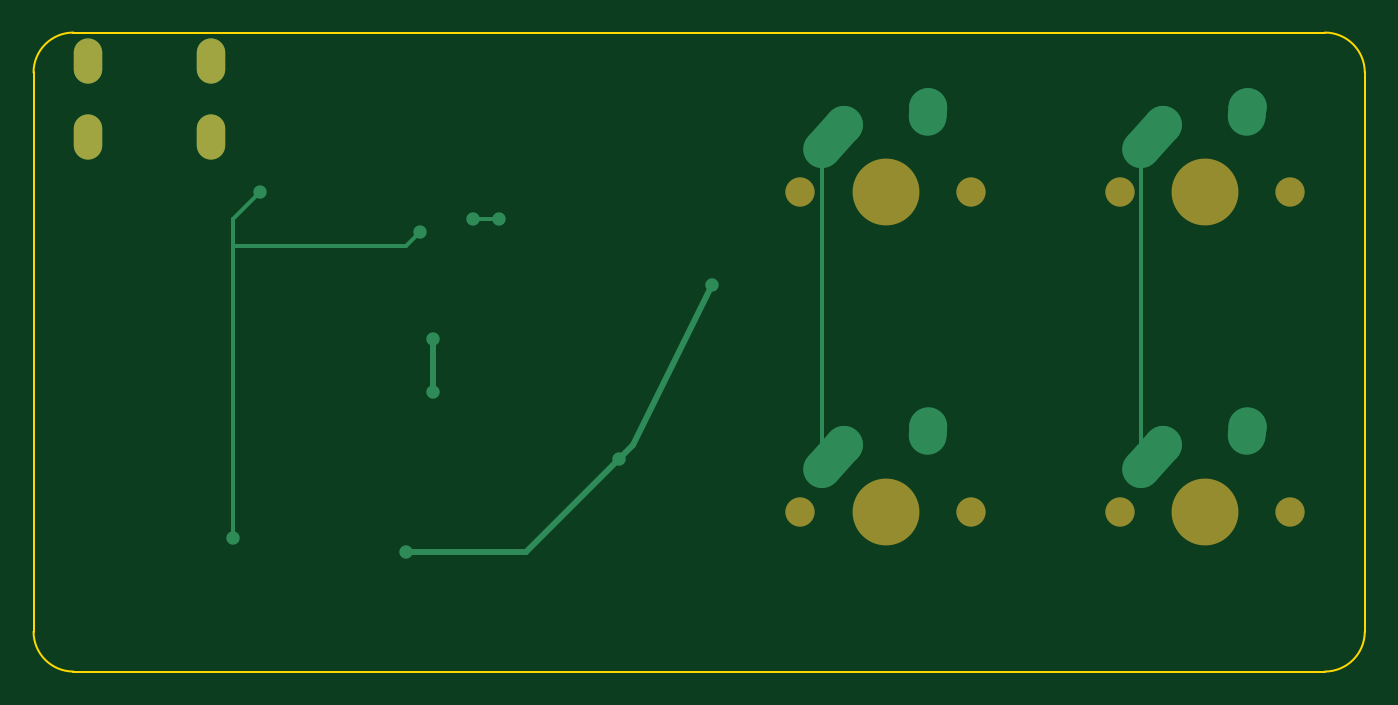
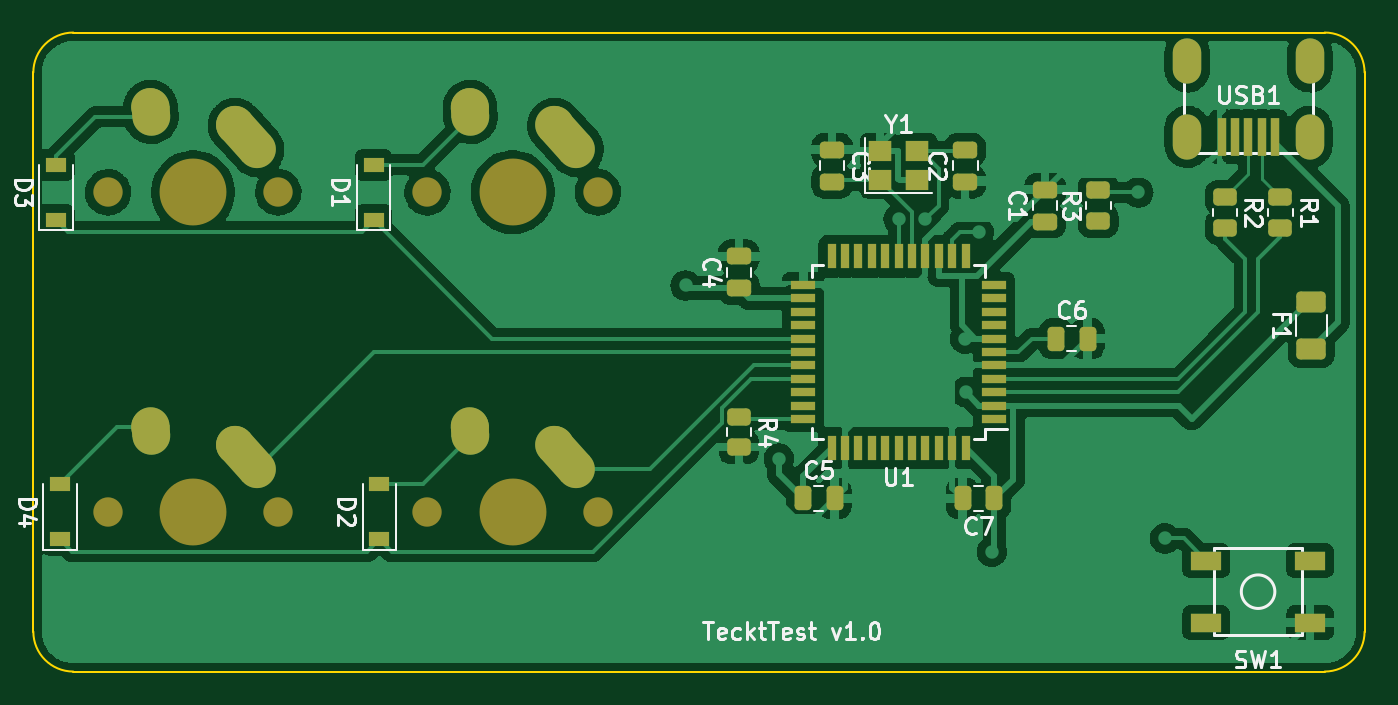
Circuit board: 7 layer files. Board 79.4 x 38.1 mm.
- bottom_copper: keyboard-pcb-tutorial-B_Cu.gbl (168159 bytes)
- bottom_mask: keyboard-pcb-tutorial-B_Mask.gbs (6153 bytes)
- bottom_silk: keyboard-pcb-tutorial-B_Silkscreen.gbo (24653 bytes)
- outline: keyboard-pcb-tutorial-Edge_Cuts.gm1 (1003 bytes)
- top_copper: keyboard-pcb-tutorial-F_Cu.gtl (3416 bytes)
- top_mask: keyboard-pcb-tutorial-F_Mask.gts (1082 bytes)
- top_silk: keyboard-pcb-tutorial-F_Silkscreen.gto (1085 bytes)

=== bottom_copper: keyboard-pcb-tutorial-B_Cu.gbl (168159 bytes, source omitted) ===
=== bottom_mask: keyboard-pcb-tutorial-B_Mask.gbs ===
%TF.GenerationSoftware,KiCad,Pcbnew,(6.0.5)*%
%TF.CreationDate,2022-05-13T23:52:20-07:00*%
%TF.ProjectId,keyboard-pcb-tutorial,6b657962-6f61-4726-942d-7063622d7475,rev?*%
%TF.SameCoordinates,Original*%
%TF.FileFunction,Soldermask,Bot*%
%TF.FilePolarity,Negative*%
%FSLAX46Y46*%
G04 Gerber Fmt 4.6, Leading zero omitted, Abs format (unit mm)*
G04 Created by KiCad (PCBNEW (6.0.5)) date 2022-05-13 23:52:20*
%MOMM*%
%LPD*%
G01*
G04 APERTURE LIST*
G04 Aperture macros list*
%AMRoundRect*
0 Rectangle with rounded corners*
0 $1 Rounding radius*
0 $2 $3 $4 $5 $6 $7 $8 $9 X,Y pos of 4 corners*
0 Add a 4 corners polygon primitive as box body*
4,1,4,$2,$3,$4,$5,$6,$7,$8,$9,$2,$3,0*
0 Add four circle primitives for the rounded corners*
1,1,$1+$1,$2,$3*
1,1,$1+$1,$4,$5*
1,1,$1+$1,$6,$7*
1,1,$1+$1,$8,$9*
0 Add four rect primitives between the rounded corners*
20,1,$1+$1,$2,$3,$4,$5,0*
20,1,$1+$1,$4,$5,$6,$7,0*
20,1,$1+$1,$6,$7,$8,$9,0*
20,1,$1+$1,$8,$9,$2,$3,0*%
%AMHorizOval*
0 Thick line with rounded ends*
0 $1 width*
0 $2 $3 position (X,Y) of the first rounded end (center of the circle)*
0 $4 $5 position (X,Y) of the second rounded end (center of the circle)*
0 Add line between two ends*
20,1,$1,$2,$3,$4,$5,0*
0 Add two circle primitives to create the rounded ends*
1,1,$1,$2,$3*
1,1,$1,$4,$5*%
G04 Aperture macros list end*
%ADD10C,1.750000*%
%ADD11C,3.987800*%
%ADD12C,2.250000*%
%ADD13HorizOval,2.250000X0.655001X0.730000X-0.655001X-0.730000X0*%
%ADD14HorizOval,2.250000X0.020000X0.290000X-0.020000X-0.290000X0*%
%ADD15RoundRect,0.250000X0.450000X-0.262500X0.450000X0.262500X-0.450000X0.262500X-0.450000X-0.262500X0*%
%ADD16R,1.200000X0.900000*%
%ADD17RoundRect,0.250000X0.475000X-0.250000X0.475000X0.250000X-0.475000X0.250000X-0.475000X-0.250000X0*%
%ADD18RoundRect,0.250000X0.625000X-0.375000X0.625000X0.375000X-0.625000X0.375000X-0.625000X-0.375000X0*%
%ADD19RoundRect,0.250000X-0.250000X-0.475000X0.250000X-0.475000X0.250000X0.475000X-0.250000X0.475000X0*%
%ADD20RoundRect,0.250000X0.250000X0.475000X-0.250000X0.475000X-0.250000X-0.475000X0.250000X-0.475000X0*%
%ADD21R,0.500000X2.250000*%
%ADD22O,1.700000X2.700000*%
%ADD23RoundRect,0.250000X-0.450000X0.262500X-0.450000X-0.262500X0.450000X-0.262500X0.450000X0.262500X0*%
%ADD24R,1.400000X1.200000*%
%ADD25RoundRect,0.250000X-0.475000X0.250000X-0.475000X-0.250000X0.475000X-0.250000X0.475000X0.250000X0*%
%ADD26R,1.500000X0.550000*%
%ADD27R,0.550000X1.500000*%
%ADD28R,1.800000X1.100000*%
G04 APERTURE END LIST*
D10*
%TO.C,MX4*%
X124301250Y-115887500D03*
X134461250Y-115887500D03*
D11*
X129381250Y-115887500D03*
D12*
X126881250Y-111887500D03*
D13*
X126226251Y-112617500D03*
D12*
X131921250Y-110807500D03*
D14*
X131901250Y-111097500D03*
%TD*%
D10*
%TO.C,MX3*%
X124301250Y-96837500D03*
D11*
X129381250Y-96837500D03*
D10*
X134461250Y-96837500D03*
D13*
X126226251Y-93567500D03*
D12*
X126881250Y-92837500D03*
X131921250Y-91757500D03*
D14*
X131901250Y-92047500D03*
%TD*%
D10*
%TO.C,MX1*%
X105251250Y-96837500D03*
D11*
X110331250Y-96837500D03*
D10*
X115411250Y-96837500D03*
D12*
X107831250Y-92837500D03*
D13*
X107176251Y-93567500D03*
D14*
X112851250Y-92047500D03*
D12*
X112871250Y-91757500D03*
%TD*%
D11*
%TO.C,MX2*%
X110331250Y-115887500D03*
D10*
X115411250Y-115887500D03*
X105251250Y-115887500D03*
D12*
X107831250Y-111887500D03*
D13*
X107176251Y-112617500D03*
D12*
X112871250Y-110807500D03*
D14*
X112851250Y-111097500D03*
%TD*%
D15*
%TO.C,R3*%
X75406250Y-98543750D03*
X75406250Y-96718750D03*
%TD*%
D16*
%TO.C,D1*%
X118618000Y-98487500D03*
X118618000Y-95187500D03*
%TD*%
D17*
%TO.C,C1*%
X78581250Y-98581250D03*
X78581250Y-96681250D03*
%TD*%
D18*
%TO.C,F1*%
X62706250Y-106175000D03*
X62706250Y-103375000D03*
%TD*%
D17*
%TO.C,C4*%
X96837500Y-102550000D03*
X96837500Y-100650000D03*
%TD*%
D19*
%TO.C,C7*%
X81600000Y-115093750D03*
X83500000Y-115093750D03*
%TD*%
D20*
%TO.C,C6*%
X77943750Y-105568750D03*
X76043750Y-105568750D03*
%TD*%
D21*
%TO.C,USB1*%
X68052750Y-93527000D03*
X67252750Y-93527000D03*
X66452750Y-93527000D03*
X65652750Y-93527000D03*
X64852750Y-93527000D03*
D22*
X62802750Y-89027000D03*
X70102750Y-93527000D03*
X70102750Y-89027000D03*
X62802750Y-93527000D03*
%TD*%
D16*
%TO.C,D4*%
X137318750Y-117537500D03*
X137318750Y-114237500D03*
%TD*%
D23*
%TO.C,R4*%
X96837500Y-110212500D03*
X96837500Y-112037500D03*
%TD*%
%TO.C,R1*%
X64547750Y-97131500D03*
X64547750Y-98956500D03*
%TD*%
D17*
%TO.C,C2*%
X83343750Y-96200000D03*
X83343750Y-94300000D03*
%TD*%
D16*
%TO.C,D3*%
X137541000Y-98487500D03*
X137541000Y-95187500D03*
%TD*%
D24*
%TO.C,Y1*%
X88412500Y-96100000D03*
X86212500Y-96100000D03*
X86212500Y-94400000D03*
X88412500Y-94400000D03*
%TD*%
D25*
%TO.C,C3*%
X91281250Y-94300000D03*
X91281250Y-96200000D03*
%TD*%
D26*
%TO.C,U1*%
X81612500Y-110362500D03*
X81612500Y-109562500D03*
X81612500Y-108762500D03*
X81612500Y-107962500D03*
X81612500Y-107162500D03*
X81612500Y-106362500D03*
X81612500Y-105562500D03*
X81612500Y-104762500D03*
X81612500Y-103962500D03*
X81612500Y-103162500D03*
X81612500Y-102362500D03*
D27*
X83312500Y-100662500D03*
X84112500Y-100662500D03*
X84912500Y-100662500D03*
X85712500Y-100662500D03*
X86512500Y-100662500D03*
X87312500Y-100662500D03*
X88112500Y-100662500D03*
X88912500Y-100662500D03*
X89712500Y-100662500D03*
X90512500Y-100662500D03*
X91312500Y-100662500D03*
D26*
X93012500Y-102362500D03*
X93012500Y-103162500D03*
X93012500Y-103962500D03*
X93012500Y-104762500D03*
X93012500Y-105562500D03*
X93012500Y-106362500D03*
X93012500Y-107162500D03*
X93012500Y-107962500D03*
X93012500Y-108762500D03*
X93012500Y-109562500D03*
X93012500Y-110362500D03*
D27*
X91312500Y-112062500D03*
X90512500Y-112062500D03*
X89712500Y-112062500D03*
X88912500Y-112062500D03*
X88112500Y-112062500D03*
X87312500Y-112062500D03*
X86512500Y-112062500D03*
X85712500Y-112062500D03*
X84912500Y-112062500D03*
X84112500Y-112062500D03*
X83312500Y-112062500D03*
%TD*%
D28*
%TO.C,SW1*%
X62781250Y-122500000D03*
X68981250Y-118800000D03*
X62781250Y-118800000D03*
X68981250Y-122500000D03*
%TD*%
D23*
%TO.C,R2*%
X67849750Y-97131500D03*
X67849750Y-98956500D03*
%TD*%
D20*
%TO.C,C5*%
X93025000Y-115093750D03*
X91125000Y-115093750D03*
%TD*%
D16*
%TO.C,D2*%
X118268750Y-117537500D03*
X118268750Y-114237500D03*
%TD*%
M02*

=== bottom_silk: keyboard-pcb-tutorial-B_Silkscreen.gbo (24653 bytes, source omitted) ===
=== outline: keyboard-pcb-tutorial-Edge_Cuts.gm1 ===
%TF.GenerationSoftware,KiCad,Pcbnew,(6.0.5)*%
%TF.CreationDate,2022-05-13T23:52:20-07:00*%
%TF.ProjectId,keyboard-pcb-tutorial,6b657962-6f61-4726-942d-7063622d7475,rev?*%
%TF.SameCoordinates,Original*%
%TF.FileFunction,Profile,NP*%
%FSLAX46Y46*%
G04 Gerber Fmt 4.6, Leading zero omitted, Abs format (unit mm)*
G04 Created by KiCad (PCBNEW (6.0.5)) date 2022-05-13 23:52:20*
%MOMM*%
%LPD*%
G01*
G04 APERTURE LIST*
%TA.AperFunction,Profile*%
%ADD10C,0.100000*%
%TD*%
G04 APERTURE END LIST*
D10*
X59531200Y-123031250D02*
G75*
G03*
X61912500Y-125412500I2381300J50D01*
G01*
X136525000Y-125412450D02*
G75*
G03*
X138906250Y-123031250I0J2381250D01*
G01*
X59531250Y-89693750D02*
X59531250Y-123031250D01*
X61912500Y-87312500D02*
X136525000Y-87312500D01*
X138906300Y-89693750D02*
G75*
G03*
X136525000Y-87312500I-2381300J-50D01*
G01*
X61912500Y-125412500D02*
X136525000Y-125412500D01*
X61912500Y-87312500D02*
G75*
G03*
X59531250Y-89693750I0J-2381250D01*
G01*
X138906250Y-89693750D02*
X138906250Y-123031250D01*
M02*

=== top_copper: keyboard-pcb-tutorial-F_Cu.gtl ===
%TF.GenerationSoftware,KiCad,Pcbnew,(6.0.5)*%
%TF.CreationDate,2022-05-13T23:52:20-07:00*%
%TF.ProjectId,keyboard-pcb-tutorial,6b657962-6f61-4726-942d-7063622d7475,rev?*%
%TF.SameCoordinates,Original*%
%TF.FileFunction,Copper,L1,Top*%
%TF.FilePolarity,Positive*%
%FSLAX46Y46*%
G04 Gerber Fmt 4.6, Leading zero omitted, Abs format (unit mm)*
G04 Created by KiCad (PCBNEW (6.0.5)) date 2022-05-13 23:52:20*
%MOMM*%
%LPD*%
G01*
G04 APERTURE LIST*
G04 Aperture macros list*
%AMHorizOval*
0 Thick line with rounded ends*
0 $1 width*
0 $2 $3 position (X,Y) of the first rounded end (center of the circle)*
0 $4 $5 position (X,Y) of the second rounded end (center of the circle)*
0 Add line between two ends*
20,1,$1,$2,$3,$4,$5,0*
0 Add two circle primitives to create the rounded ends*
1,1,$1,$2,$3*
1,1,$1,$4,$5*%
G04 Aperture macros list end*
%TA.AperFunction,ComponentPad*%
%ADD10C,2.250000*%
%TD*%
%TA.AperFunction,ComponentPad*%
%ADD11HorizOval,2.250000X0.655001X0.730000X-0.655001X-0.730000X0*%
%TD*%
%TA.AperFunction,ComponentPad*%
%ADD12HorizOval,2.250000X0.020000X0.290000X-0.020000X-0.290000X0*%
%TD*%
%TA.AperFunction,ComponentPad*%
%ADD13O,1.700000X2.700000*%
%TD*%
%TA.AperFunction,ViaPad*%
%ADD14C,0.800000*%
%TD*%
%TA.AperFunction,Conductor*%
%ADD15C,0.381000*%
%TD*%
%TA.AperFunction,Conductor*%
%ADD16C,0.254000*%
%TD*%
G04 APERTURE END LIST*
D10*
%TO.P,MX4,1,COL*%
%TO.N,COL1*%
X126881250Y-111887500D03*
D11*
X126226251Y-112617500D03*
D10*
%TO.P,MX4,2,ROW*%
%TO.N,Net-(D4-Pad2)*%
X131921250Y-110807500D03*
D12*
X131901250Y-111097500D03*
%TD*%
D11*
%TO.P,MX3,1,COL*%
%TO.N,COL1*%
X126226251Y-93567500D03*
D10*
X126881250Y-92837500D03*
%TO.P,MX3,2,ROW*%
%TO.N,Net-(D3-Pad2)*%
X131921250Y-91757500D03*
D12*
X131901250Y-92047500D03*
%TD*%
D10*
%TO.P,MX1,1,COL*%
%TO.N,COL0*%
X107831250Y-92837500D03*
D11*
X107176251Y-93567500D03*
D12*
%TO.P,MX1,2,ROW*%
%TO.N,Net-(D1-Pad2)*%
X112851250Y-92047500D03*
D10*
X112871250Y-91757500D03*
%TD*%
%TO.P,MX2,1,COL*%
%TO.N,COL0*%
X107831250Y-111887500D03*
D11*
X107176251Y-112617500D03*
D10*
%TO.P,MX2,2,ROW*%
%TO.N,Net-(D2-Pad2)*%
X112871250Y-110807500D03*
D12*
X112851250Y-111097500D03*
%TD*%
D13*
%TO.P,USB1,6,SHIELD*%
%TO.N,unconnected-(USB1-Pad6)*%
X62802750Y-89027000D03*
X70102750Y-93527000D03*
X70102750Y-89027000D03*
X62802750Y-93527000D03*
%TD*%
D14*
%TO.N,+5V*%
X81756250Y-118268750D03*
X83322500Y-108743750D03*
X100012500Y-102393750D03*
X83343750Y-105568750D03*
X94456250Y-112712500D03*
%TO.N,Net-(C2-Pad2)*%
X85725000Y-98425000D03*
X87312500Y-98425000D03*
%TO.N,Net-(R3-Pad2)*%
X71437500Y-117475000D03*
X82550000Y-99218750D03*
X73025000Y-96837500D03*
%TD*%
D15*
%TO.N,+5V*%
X88900000Y-118268750D02*
X94456250Y-112712500D01*
X83322500Y-108743750D02*
X83343750Y-108722500D01*
X83343750Y-108722500D02*
X83343750Y-105568750D01*
X81756250Y-118268750D02*
X88900000Y-118268750D01*
X95250000Y-111918750D02*
X94456250Y-112712500D01*
X100012500Y-102393750D02*
X95250000Y-111918750D01*
D16*
%TO.N,Net-(C2-Pad2)*%
X85725000Y-98425000D02*
X87312500Y-98425000D01*
%TO.N,COL0*%
X106521250Y-94297500D02*
X106521250Y-113347500D01*
%TO.N,COL1*%
X125571250Y-94297500D02*
X125571250Y-113347500D01*
%TO.N,Net-(R3-Pad2)*%
X71437500Y-98425000D02*
X73025000Y-96837500D01*
X81756250Y-100012500D02*
X71437500Y-100012500D01*
X71437500Y-117475000D02*
X71437500Y-100012500D01*
X82550000Y-99218750D02*
X81756250Y-100012500D01*
X71437500Y-100012500D02*
X71437500Y-98425000D01*
%TD*%
M02*

=== top_mask: keyboard-pcb-tutorial-F_Mask.gts ===
%TF.GenerationSoftware,KiCad,Pcbnew,(6.0.5)*%
%TF.CreationDate,2022-05-13T23:52:20-07:00*%
%TF.ProjectId,keyboard-pcb-tutorial,6b657962-6f61-4726-942d-7063622d7475,rev?*%
%TF.SameCoordinates,Original*%
%TF.FileFunction,Soldermask,Top*%
%TF.FilePolarity,Negative*%
%FSLAX46Y46*%
G04 Gerber Fmt 4.6, Leading zero omitted, Abs format (unit mm)*
G04 Created by KiCad (PCBNEW (6.0.5)) date 2022-05-13 23:52:20*
%MOMM*%
%LPD*%
G01*
G04 APERTURE LIST*
%ADD10C,1.750000*%
%ADD11C,3.987800*%
%ADD12O,1.700000X2.700000*%
G04 APERTURE END LIST*
D10*
%TO.C,MX4*%
X124301250Y-115887500D03*
X134461250Y-115887500D03*
D11*
X129381250Y-115887500D03*
%TD*%
D10*
%TO.C,MX3*%
X124301250Y-96837500D03*
D11*
X129381250Y-96837500D03*
D10*
X134461250Y-96837500D03*
%TD*%
%TO.C,MX1*%
X105251250Y-96837500D03*
D11*
X110331250Y-96837500D03*
D10*
X115411250Y-96837500D03*
%TD*%
D11*
%TO.C,MX2*%
X110331250Y-115887500D03*
D10*
X115411250Y-115887500D03*
X105251250Y-115887500D03*
%TD*%
D12*
%TO.C,USB1*%
X62802750Y-89027000D03*
X70102750Y-93527000D03*
X70102750Y-89027000D03*
X62802750Y-93527000D03*
%TD*%
M02*

=== top_silk: keyboard-pcb-tutorial-F_Silkscreen.gto ===
%TF.GenerationSoftware,KiCad,Pcbnew,(6.0.5)*%
%TF.CreationDate,2022-05-13T23:52:20-07:00*%
%TF.ProjectId,keyboard-pcb-tutorial,6b657962-6f61-4726-942d-7063622d7475,rev?*%
%TF.SameCoordinates,Original*%
%TF.FileFunction,Legend,Top*%
%TF.FilePolarity,Positive*%
%FSLAX46Y46*%
G04 Gerber Fmt 4.6, Leading zero omitted, Abs format (unit mm)*
G04 Created by KiCad (PCBNEW (6.0.5)) date 2022-05-13 23:52:20*
%MOMM*%
%LPD*%
G01*
G04 APERTURE LIST*
%ADD10C,1.750000*%
%ADD11C,3.987800*%
%ADD12O,1.700000X2.700000*%
G04 APERTURE END LIST*
%LPC*%
D10*
%TO.C,MX4*%
X124301250Y-115887500D03*
X134461250Y-115887500D03*
D11*
X129381250Y-115887500D03*
%TD*%
D10*
%TO.C,MX3*%
X124301250Y-96837500D03*
D11*
X129381250Y-96837500D03*
D10*
X134461250Y-96837500D03*
%TD*%
%TO.C,MX1*%
X105251250Y-96837500D03*
D11*
X110331250Y-96837500D03*
D10*
X115411250Y-96837500D03*
%TD*%
D11*
%TO.C,MX2*%
X110331250Y-115887500D03*
D10*
X115411250Y-115887500D03*
X105251250Y-115887500D03*
%TD*%
D12*
%TO.C,USB1*%
X62802750Y-89027000D03*
X70102750Y-93527000D03*
X70102750Y-89027000D03*
X62802750Y-93527000D03*
%TD*%
M02*

